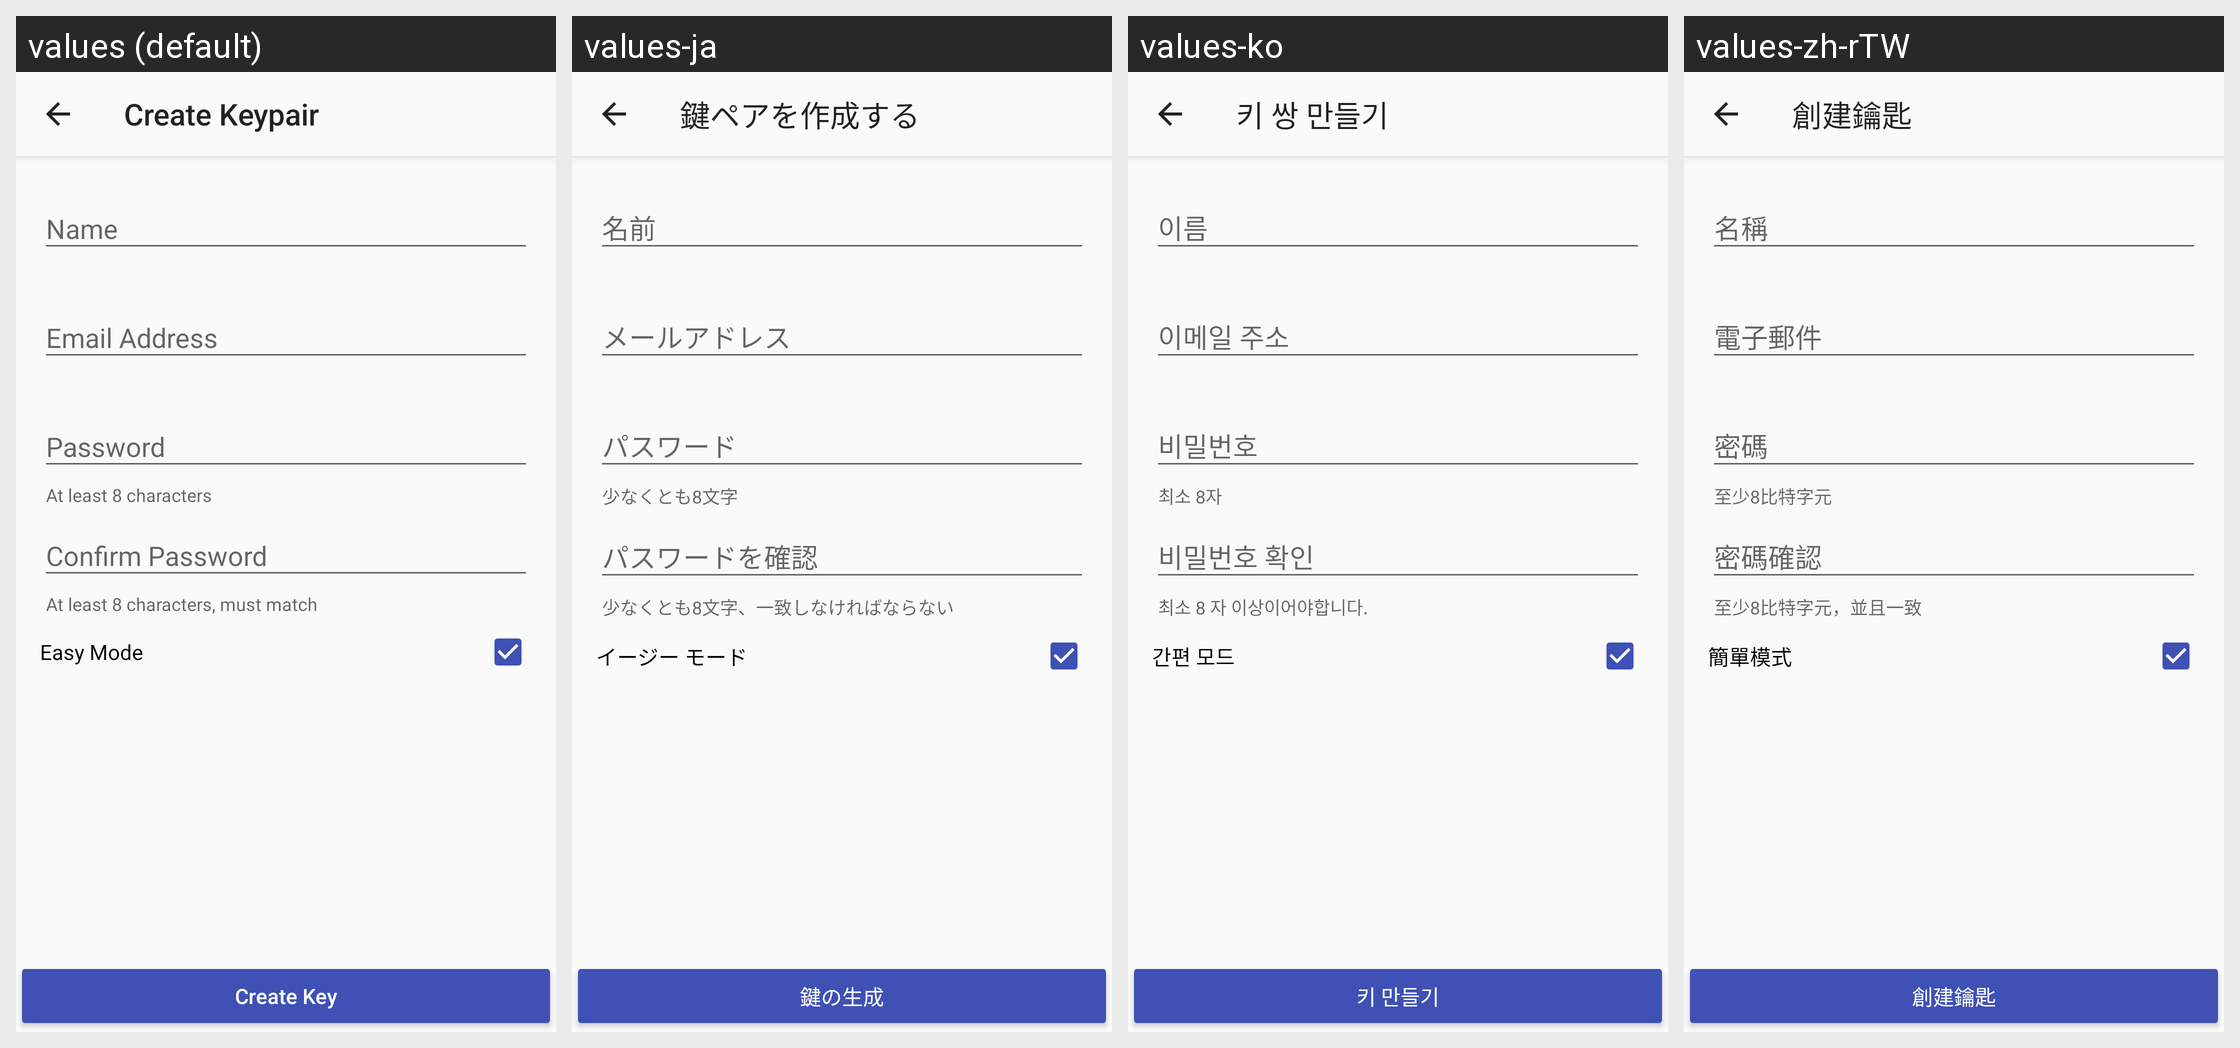

Strings drawn on this Android screen and how each of the app's shown locales translates them:
Android screen res/layout/activity_create_key.xml rendered under 4 locales, left to right: values (default), values-ja, values-ko, values-zh-rTW. Device: Nexus 5 (rendered at 1080×1920; each locale shown at half size, 540×960, under a caption strip naming it); theme AppTheme.NoActionBar.
Other locales in the repository, not shown: values-zh-rCN.
Strings drawn on this screen, with the default value and each locale's value (text and hints the layout hard-codes, and strings that could not be matched under every locale, appear in the picture but are not listed):

create_keypair
  values: Create Keypair
  values-ja: 鍵ペアを作成する
  values-ko: 키 쌍 만들기
  values-zh-rTW: 創建鑰匙

name
  values: Name
  values-ja: 名前
  values-ko: 이름
  values-zh-rTW: 名稱

email
  values: Email Address
  values-ja: メールアドレス
  values-ko: 이메일 주소
  values-zh-rTW: 電子郵件

password_desc
  values: At least 8 characters
  values-ja: 少なくとも8文字
  values-ko: 최소 8자
  values-zh-rTW: 至少8比特字元

password
  values: Password
  values-ja: パスワード
  values-ko: 비밀번호
  values-zh-rTW: 密碼

password_conform_desc
  values: At least 8 characters, must match
  values-ja: 少なくとも8文字、一致しなければならない
  values-ko: 최소 8 자 이상이어야합니다.
  values-zh-rTW: 至少8比特字元，並且一致

password_confirm
  values: Confirm Password
  values-ja: パスワードを確認
  values-ko: 비밀번호 확인
  values-zh-rTW: 密碼確認

easy_mode
  values: Easy Mode
  values-ja: イージー モード
  values-ko: 간편 모드
  values-zh-rTW: 簡單模式

create_key
  values: Create Key
  values-ja: 鍵の生成
  values-ko: 키 만들기
  values-zh-rTW: 創建鑰匙
